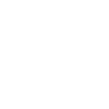
t = 0.00 s
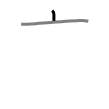
t = 1.50 s
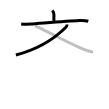
t = 3.25 s
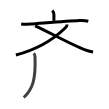
t = 4.75 s
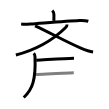
t = 6.50 s
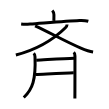
t = 8.00 s

The animated SVG that drew these frames (rendered in a browser with its animation timeline set to each time). Animation: 8 SMIL elements (animate=8); one cycle of 8.00 s.

<svg width="109px" height="109px" viewBox="0 0 px 109px" xmlns="http://www.w3.org/2000/svg" xmlns:xlink="http://www.w3.org/1999/xlink" xml:space="preserve" version="1.1"  baseProfile="full">
<path d="M52.29,10.5c1.17,1.17,1.64,2.5,1.64,4.37c0,1.63-0.06,4.63-0.06,6" style="fill:none;stroke:black;stroke-width:3;opacity:0">
  <animate attributeType="CSS" attributeName="opacity" from="0" to="1" begin="0s" dur="1s" repeatCount="Indefinite" fill="freeze" />
</path>
<path d="M21.16,23.97c3.46,0.4,5.85,0.25,8.97,0.04c11.62-0.81,35.96-2.88,49.36-3.49c2.88-0.13,5.5-0.15,8.83,0.76" style="fill:none;stroke:black;stroke-width:3;opacity:0">
  <animate attributeType="CSS" attributeName="opacity" from="0" to="1" begin="1s" dur="1s" repeatCount="Indefinite" fill="freeze" />
</path>
<path d="M67.09,24.5c-0.09,1.25-0.56,2.13-1.68,3.23C55.25,37.75,38.25,49.12,15.87,55" style="fill:none;stroke:black;stroke-width:3;opacity:0">
  <animate attributeType="CSS" attributeName="opacity" from="0" to="1" begin="2s" dur="1s" repeatCount="Indefinite" fill="freeze" />
</path>
<path d="M35.07,25.83c13.22,5.84,29.67,15.46,45.78,22.25c3.98,1.68,7.95,3.28,12.24,3.93" style="fill:none;stroke:black;stroke-width:3;opacity:0">
  <animate attributeType="CSS" attributeName="opacity" from="0" to="1" begin="3s" dur="1s" repeatCount="Indefinite" fill="freeze" />
</path>
<path d="M33.75,53.25c0.81,0.81,1.2,2.13,1.25,3.5c0.88,22.87-2.38,32.62-11.25,40.75" style="fill:none;stroke:black;stroke-width:3;opacity:0">
  <animate attributeType="CSS" attributeName="opacity" from="0" to="1" begin="4s" dur="1s" repeatCount="Indefinite" fill="freeze" />
</path>
<path d="M36.25,60.25c10.82-0.58,28.25-1.71,37.75-2" style="fill:none;stroke:black;stroke-width:3;opacity:0">
  <animate attributeType="CSS" attributeName="opacity" from="0" to="1" begin="5s" dur="1s" repeatCount="Indefinite" fill="freeze" />
</path>
<path d="M35.75,74.49c8.58-0.37,28.08-1.48,38-1.72" style="fill:none;stroke:black;stroke-width:3;opacity:0">
  <animate attributeType="CSS" attributeName="opacity" from="0" to="1" begin="6s" dur="1s" repeatCount="Indefinite" fill="freeze" />
</path>
<path d="M73.75,52.25c1.06,1.06,1.21,2.25,1.21,3.63c0,2.44-0.01,22.62-0.04,34.62c-0.01,4.33-0.03,7.46-0.04,8.09" style="fill:none;stroke:black;stroke-width:3;opacity:0">
  <animate attributeType="CSS" attributeName="opacity" from="0" to="1" begin="7s" dur="1s" repeatCount="Indefinite" fill="freeze" />
</path>
</svg>
